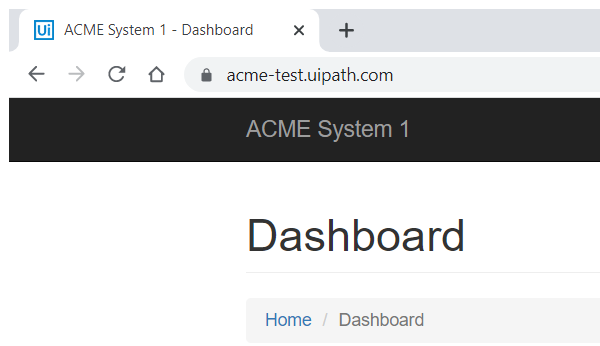
Task: Robotic Enterprise Framework
Workflow: System1_NavigateTo_WorkItems

Step 1: Attach Browser -Dashboard Page in window 'ACME System 1 - Dashboard' (chrome.exe)
